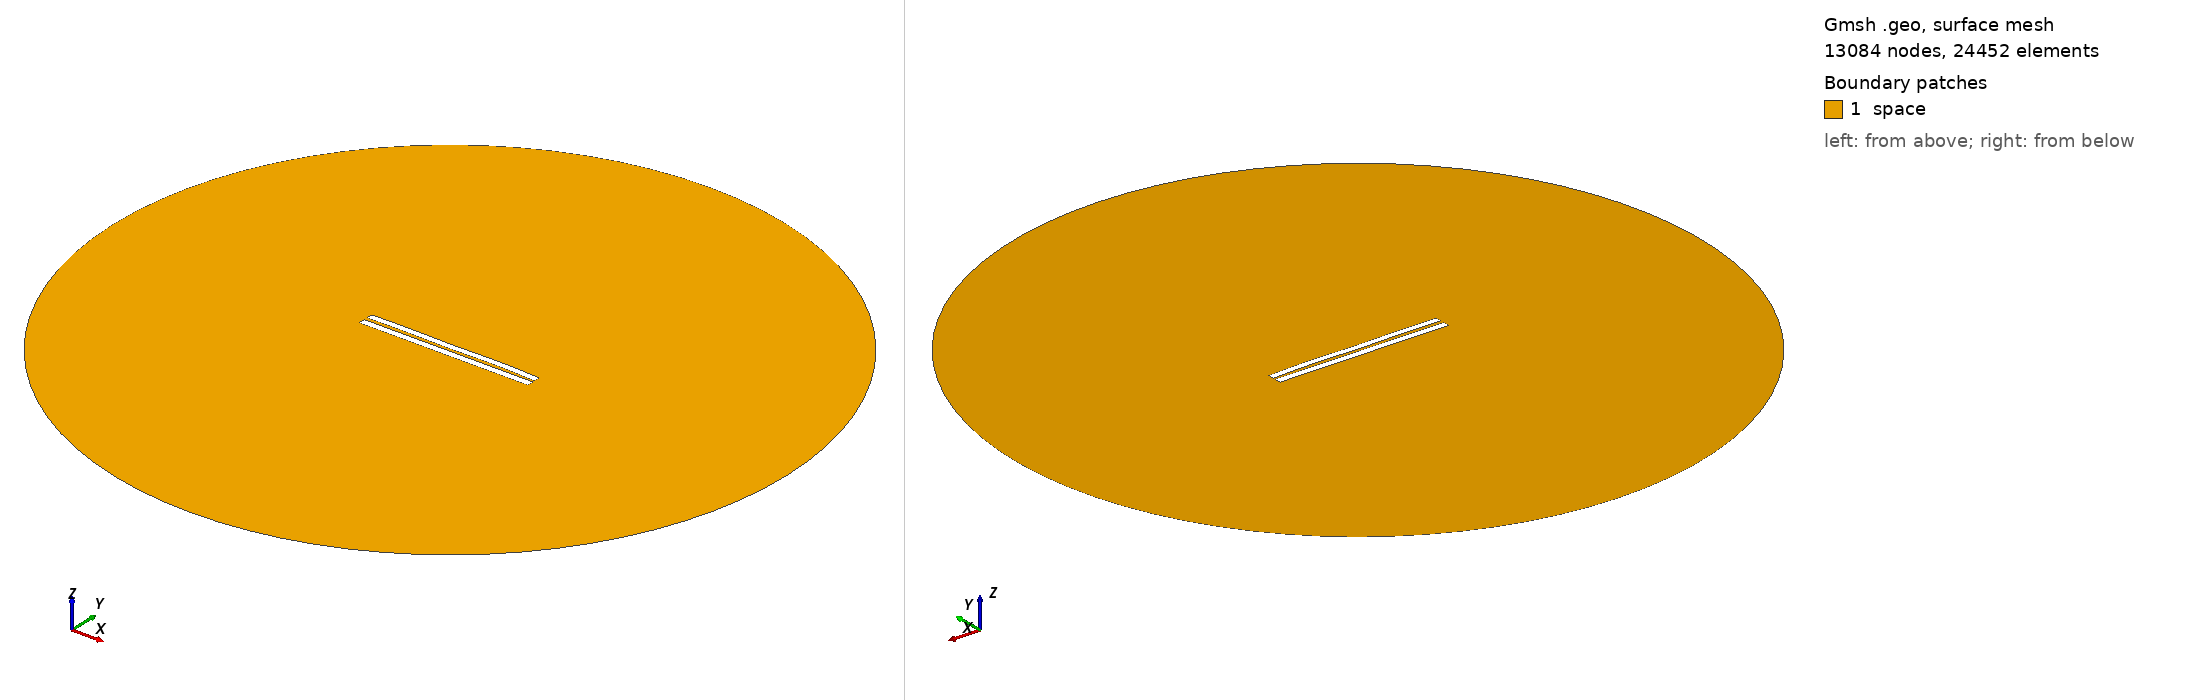

Gmsh geometry script, surface-meshed: 13084 nodes, 24452 surface elements. Boundary patches (legend numbers): 1 space. Left view from above one corner, right view from below the opposite corner. Legend entries are the model's physical surfaces. The drawing asked Gmsh for element sizes between 1% and 20% of the model's largest extent; the script's own settings can give other sizes.

=== 4460.geo (drawn) ===
//---------------------------------------
// Geometry kernel
//---------------------------------------

SetFactory("OpenCASCADE");



//---------------------------------------
// Parameters of the geometry
//---------------------------------------

// Overetch of the upper plate
overetch = 0.125;

// Distance between the plates
distance = 2.0;

// Discretization over the x axis (for the deformation)
nx = 50; 

// Length of the plate
L = 100 - overetch; 

// Number of modes
n = 4; 

// 1st mode coefficient
coeff(1) = -0.15;
beta(1) = 0.596864 * 3.1415926535 / L;

// 2nd mode coefficient
coeff(2) = 0.07499999999999998;
beta(2) = 1.49418 * 3.1415926535 / L;

// 3rd mode coefficient
coeff(3) = -0.075;
beta(3) = 2.50025 * 3.1415926535 / L;

// 4th mode coefficient
coeff(4) = 0.15;
beta(4) = 3.49999 * 3.1415926535 / L;



//---------------------------------------
// Upper plate (deformed rectangle)
//---------------------------------------

// Coordiantes of the upper plate
xmin = -50;
xmax = 50 - overetch;

// Height of the upper plate
yheight = 4 - 2 * overetch;

// Indexes of the points
UpperID[] = {};
LowerID[] = {};
LeftID[] = {};
RightID[] = {};

// Point index
p = 1;

// Horizontal edges
For i In {1:nx}
    x = xmin + (i-1)*(xmax - xmin)/(nx-1);

    y_bottom = distance / 2 + overetch;
    For j In {1:n}
        C = (Cosh(beta(j)*L) + Cos(beta(j)*L)) / (Sinh(beta(j)*L) + Sin(beta(j)*L));
        y_bottom  = y_bottom + coeff(j) * (Cosh(beta(j)*(x+50)) - Cos(beta(j)*(x+50)) - C * (Sinh(beta(j)*(x+50)) - Sin(beta(j)*(x+50))));
    EndFor

    y_top = y_bottom + yheight;

    Point(p) = {x, y_top, 0, 1.0};
    UpperID[i] = p;
    p = p + 1;

    Point(p) = {x, y_bottom, 0, 1.0};
    LowerID[i] = p;
    p = p + 1;
EndFor

// Create point lists
UpperPts[] = {}; LowerPts[] = {};
For i In {1:nx}
  UpperPts[] += {UpperID[i]};
  LowerPts[] += {LowerID[i]};
EndFor

// Build splines
Spline(1) = {UpperPts[]};
Spline(2) = {LowerPts[]};
Line(3) = {LowerPts[nx-1], UpperPts[nx-1]};
Line(4) = {LowerPts[0], UpperPts[0]};

// Build the plane surface
Curve Loop(1) = {2, 3, -1, -4};
Plane Surface(1) = {1};



//---------------------------------------
// Lower plate (rectangle)
//---------------------------------------

// Vertices
Point(1001) = {-50, -1, 0, 1.0};
Point(1002) = { 50, -1, 0, 1.0};
Point(1003) = { 50,  -5, 0, 1.0};
Point(1004) = {-50,  -5, 0, 1.0};

// Edges
Line(5) = {1001, 1002};
Line(6) = {1002, 1003};
Line(7) = {1003, 1004};
Line(8) = {1004, 1001};

// Plane surface
Line Loop(2) = {5, 6, 7, 8};
Plane Surface(2) = {2}; 



//---------------------------------------
// Outer (fictious) boundary
//---------------------------------------

// Points
Point(1005) = {0, 0, 0};       // Center
Point(1006) = {200, 0, 0};     // Start point
Point(1007) = {0, 200, 0};     // 90 degrees
Point(1008) = {-200, 0, 0};    // 180 degrees
Point(1009) = {0, -200, 0};    // 270 degrees

// Circle arcs (each needs start, center, end)
Circle(9) = {1006, 1005, 1007};
Circle(10) = {1007, 1005, 1008};
Circle(11) = {1008, 1005, 1009};
Circle(12) = {1009, 1005, 1006};

// Plane surface for the entire domain
Curve Loop(3) = {9, 10, 11, 12};
Surface(3) = {3};

// Subtract the plates from the whole domain to obtain the actual domain where we want to solve the equations
BooleanDifference{ Surface{3}; Delete; }{ Surface{1}; Surface{2}; Delete; }




//---------------------------------------
// Transfinite Lines/Curves
//---------------------------------------

// Set the number of points on the boundaries
r = 7;

// Plates
Transfinite Curve {1, 2} = 50*r Using Progression 1;
Transfinite Curve {3, 4} = 2*r Using Progression 1;
Transfinite Line {5, 7} = 50*r Using Progression 1;
Transfinite Line {6, 8} = 2*r Using Progression 1;

// Outer boundary
Transfinite Line {9, 10, 11, 12} = 20 Using Progression 1;



//---------------------------------------
// Physical groups
//---------------------------------------                

// Physical curves (boundaries)
Physical Line("force_segment", 10) = {2};
Physical Line("upper_plate", 11) = {1, 3, 4};
Physical Line("lower_plate", 12) = {5, 6, 7, 8};
Physical Line("boundary", 20) = {9, 10, 11, 12};

// Physical Surfaces
Physical Surface("space", 30) = {3};



//---------------------------------------
// 6. Generate the Mesh
//---------------------------------------

// 2D mesh generation
Mesh 2;
